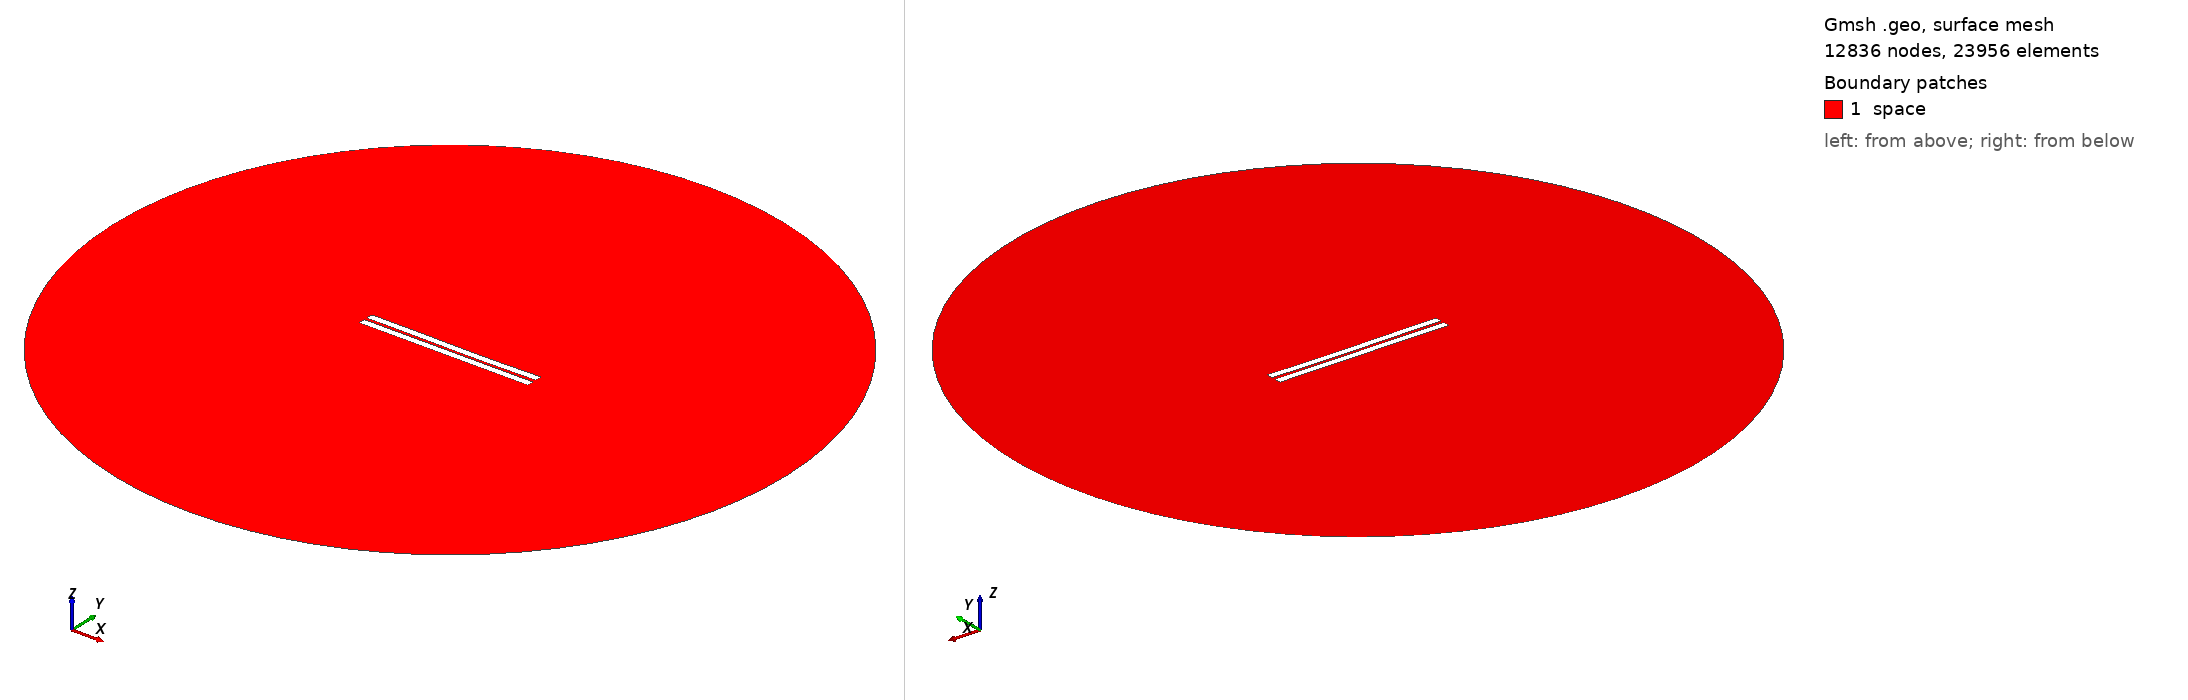

Gmsh geometry script, surface-meshed: 12836 nodes, 23956 surface elements. Boundary patches (legend numbers): 1 space. Left view from above one corner, right view from below the opposite corner. Legend entries are the model's physical surfaces. The drawing asked Gmsh for element sizes between 1% and 20% of the model's largest extent; the script's own settings can give other sizes.

=== 768.geo (drawn) ===
//---------------------------------------
// Geometry kernel
//---------------------------------------

SetFactory("OpenCASCADE");



//---------------------------------------
// Parameters of the geometry
//---------------------------------------

// Overetch of the upper plate
overetch = 0.0;

// Distance between the plates
distance = 1.75;

// Discretization over the x axis (for the deformation)
nx = 50; 

// Length of the plate
L = 100 - overetch; 

// Number of modes
n = 4; 

// 1st mode coefficient
coeff(1) = -0.075;
beta(1) = 0.596864 * 3.1415926535 / L;

// 2nd mode coefficient
coeff(2) = -0.15;
beta(2) = 1.49418 * 3.1415926535 / L;

// 3rd mode coefficient
coeff(3) = 0.07499999999999998;
beta(3) = 2.50025 * 3.1415926535 / L;

// 4th mode coefficient
coeff(4) = 0.0;
beta(4) = 3.49999 * 3.1415926535 / L;



//---------------------------------------
// Upper plate (deformed rectangle)
//---------------------------------------

// Coordiantes of the upper plate
xmin = -50;
xmax = 50 - overetch;

// Height of the upper plate
yheight = 4 - 2 * overetch;

// Indexes of the points
UpperID[] = {};
LowerID[] = {};
LeftID[] = {};
RightID[] = {};

// Point index
p = 1;

// Horizontal edges
For i In {1:nx}
    x = xmin + (i-1)*(xmax - xmin)/(nx-1);

    y_bottom = distance / 2 + overetch;
    For j In {1:n}
        C = (Cosh(beta(j)*L) + Cos(beta(j)*L)) / (Sinh(beta(j)*L) + Sin(beta(j)*L));
        y_bottom  = y_bottom + coeff(j) * (Cosh(beta(j)*(x+50)) - Cos(beta(j)*(x+50)) - C * (Sinh(beta(j)*(x+50)) - Sin(beta(j)*(x+50))));
    EndFor

    y_top = y_bottom + yheight;

    Point(p) = {x, y_top, 0, 1.0};
    UpperID[i] = p;
    p = p + 1;

    Point(p) = {x, y_bottom, 0, 1.0};
    LowerID[i] = p;
    p = p + 1;
EndFor

// Create point lists
UpperPts[] = {}; LowerPts[] = {};
For i In {1:nx}
  UpperPts[] += {UpperID[i]};
  LowerPts[] += {LowerID[i]};
EndFor

// Build splines
Spline(1) = {UpperPts[]};
Spline(2) = {LowerPts[]};
Line(3) = {LowerPts[nx-1], UpperPts[nx-1]};
Line(4) = {LowerPts[0], UpperPts[0]};

// Build the plane surface
Curve Loop(1) = {2, 3, -1, -4};
Plane Surface(1) = {1};



//---------------------------------------
// Lower plate (rectangle)
//---------------------------------------

// Vertices
Point(1001) = {-50, -1, 0, 1.0};
Point(1002) = { 50, -1, 0, 1.0};
Point(1003) = { 50,  -5, 0, 1.0};
Point(1004) = {-50,  -5, 0, 1.0};

// Edges
Line(5) = {1001, 1002};
Line(6) = {1002, 1003};
Line(7) = {1003, 1004};
Line(8) = {1004, 1001};

// Plane surface
Line Loop(2) = {5, 6, 7, 8};
Plane Surface(2) = {2}; 



//---------------------------------------
// Outer (fictious) boundary
//---------------------------------------

// Points
Point(1005) = {0, 0, 0};       // Center
Point(1006) = {200, 0, 0};     // Start point
Point(1007) = {0, 200, 0};     // 90 degrees
Point(1008) = {-200, 0, 0};    // 180 degrees
Point(1009) = {0, -200, 0};    // 270 degrees

// Circle arcs (each needs start, center, end)
Circle(9) = {1006, 1005, 1007};
Circle(10) = {1007, 1005, 1008};
Circle(11) = {1008, 1005, 1009};
Circle(12) = {1009, 1005, 1006};

// Plane surface for the entire domain
Curve Loop(3) = {9, 10, 11, 12};
Surface(3) = {3};

// Subtract the plates from the whole domain to obtain the actual domain where we want to solve the equations
BooleanDifference{ Surface{3}; Delete; }{ Surface{1}; Surface{2}; Delete; }




//---------------------------------------
// Transfinite Lines/Curves
//---------------------------------------

// Set the number of points on the boundaries
r = 7;

// Plates
Transfinite Curve {1, 2} = 50*r Using Progression 1;
Transfinite Curve {3, 4} = 2*r Using Progression 1;
Transfinite Line {5, 7} = 50*r Using Progression 1;
Transfinite Line {6, 8} = 2*r Using Progression 1;

// Outer boundary
Transfinite Line {9, 10, 11, 12} = 20 Using Progression 1;



//---------------------------------------
// Physical groups
//---------------------------------------                

// Physical curves (boundaries)
Physical Line("force_segment", 10) = {2};
Physical Line("upper_plate", 11) = {1, 3, 4};
Physical Line("lower_plate", 12) = {5, 6, 7, 8};
Physical Line("boundary", 20) = {9, 10, 11, 12};

// Physical Surfaces
Physical Surface("space", 30) = {3};



//---------------------------------------
// 6. Generate the Mesh
//---------------------------------------

// 2D mesh generation
Mesh 2;
